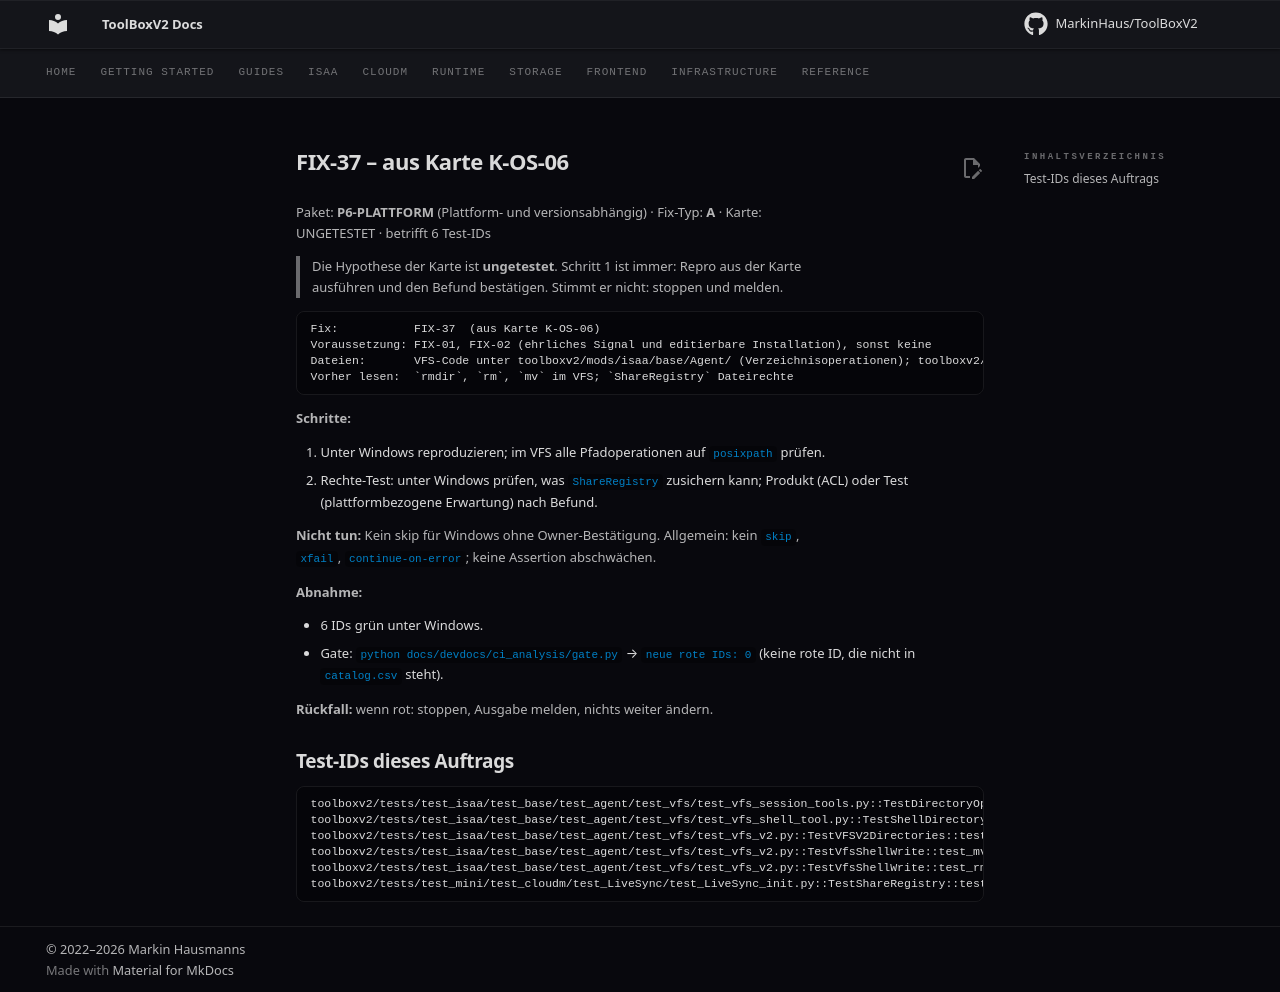

repository: MarkinHaus/ToolBoxV2 · page: devdocs/ci_analysis/fixes/FIX-37/index.html · generator: mkdocs

# FIX-37 – aus Karte K-OS-06

Paket: **P6-PLATTFORM** (Plattform- und versionsabhängig) · Fix-Typ: **A** · Karte: UNGETESTET · betrifft 6 Test-IDs

> Die Hypothese der Karte ist **ungetestet**. Schritt 1 ist immer: Repro aus der Karte ausführen und den Befund bestätigen. Stimmt er nicht: stoppen und melden.

```
Fix:           FIX-37  (aus Karte K-OS-06)
Voraussetzung: FIX-01, FIX-02 (ehrliches Signal und editierbare Installation), sonst keine
Dateien:       VFS-Code unter toolboxv2/mods/isaa/base/Agent/ (Verzeichnisoperationen); toolboxv2/mods/CloudM/LiveSync (Rechte)   (nur diese ändern)
Vorher lesen:  `rmdir`, `rm`, `mv` im VFS; `ShareRegistry` Dateirechte
```

**Schritte:**

1. Unter Windows reproduzieren; im VFS alle Pfadoperationen auf `posixpath` prüfen.
2. Rechte-Test: unter Windows prüfen, was `ShareRegistry` zusichern kann; Produkt (ACL) oder Test (plattformbezogene Erwartung) nach Befund.

**Nicht tun:** Kein skip für Windows ohne Owner-Bestätigung. Allgemein: kein `skip`, `xfail`, `continue-on-error`; keine Assertion abschwächen.

**Abnahme:**

- 6 IDs grün unter Windows.
- Gate: `python docs/devdocs/ci_analysis/gate.py` → `neue rote IDs: 0` (keine rote ID, die nicht in `catalog.csv` steht).

**Rückfall:** wenn rot: stoppen, Ausgabe melden, nichts weiter ändern.

## Test-IDs dieses Auftrags

```
toolboxv2/tests/test_isaa/test_base/test_agent/test_vfs/test_vfs_session_tools.py::TestDirectoryOps::test_rmdir_force_removes_contents
toolboxv2/tests/test_isaa/test_base/test_agent/test_vfs/test_vfs_shell_tool.py::TestShellDirectoryCommands::test_rm_rf_directory
toolboxv2/tests/test_isaa/test_base/test_agent/test_vfs/test_vfs_v2.py::TestVFSV2Directories::test_rmdir_force
toolboxv2/tests/test_isaa/test_base/test_agent/test_vfs/test_vfs_v2.py::TestVfsShellWrite::test_mv_into_directory
toolboxv2/tests/test_isaa/test_base/test_agent/test_vfs/test_vfs_v2.py::TestVfsShellWrite::test_rm_rf_directory
toolboxv2/tests/test_mini/test_cloudm/test_LiveSync/test_LiveSync_init.py::TestShareRegistry::test_store_file_is_encrypted_and_private
```
